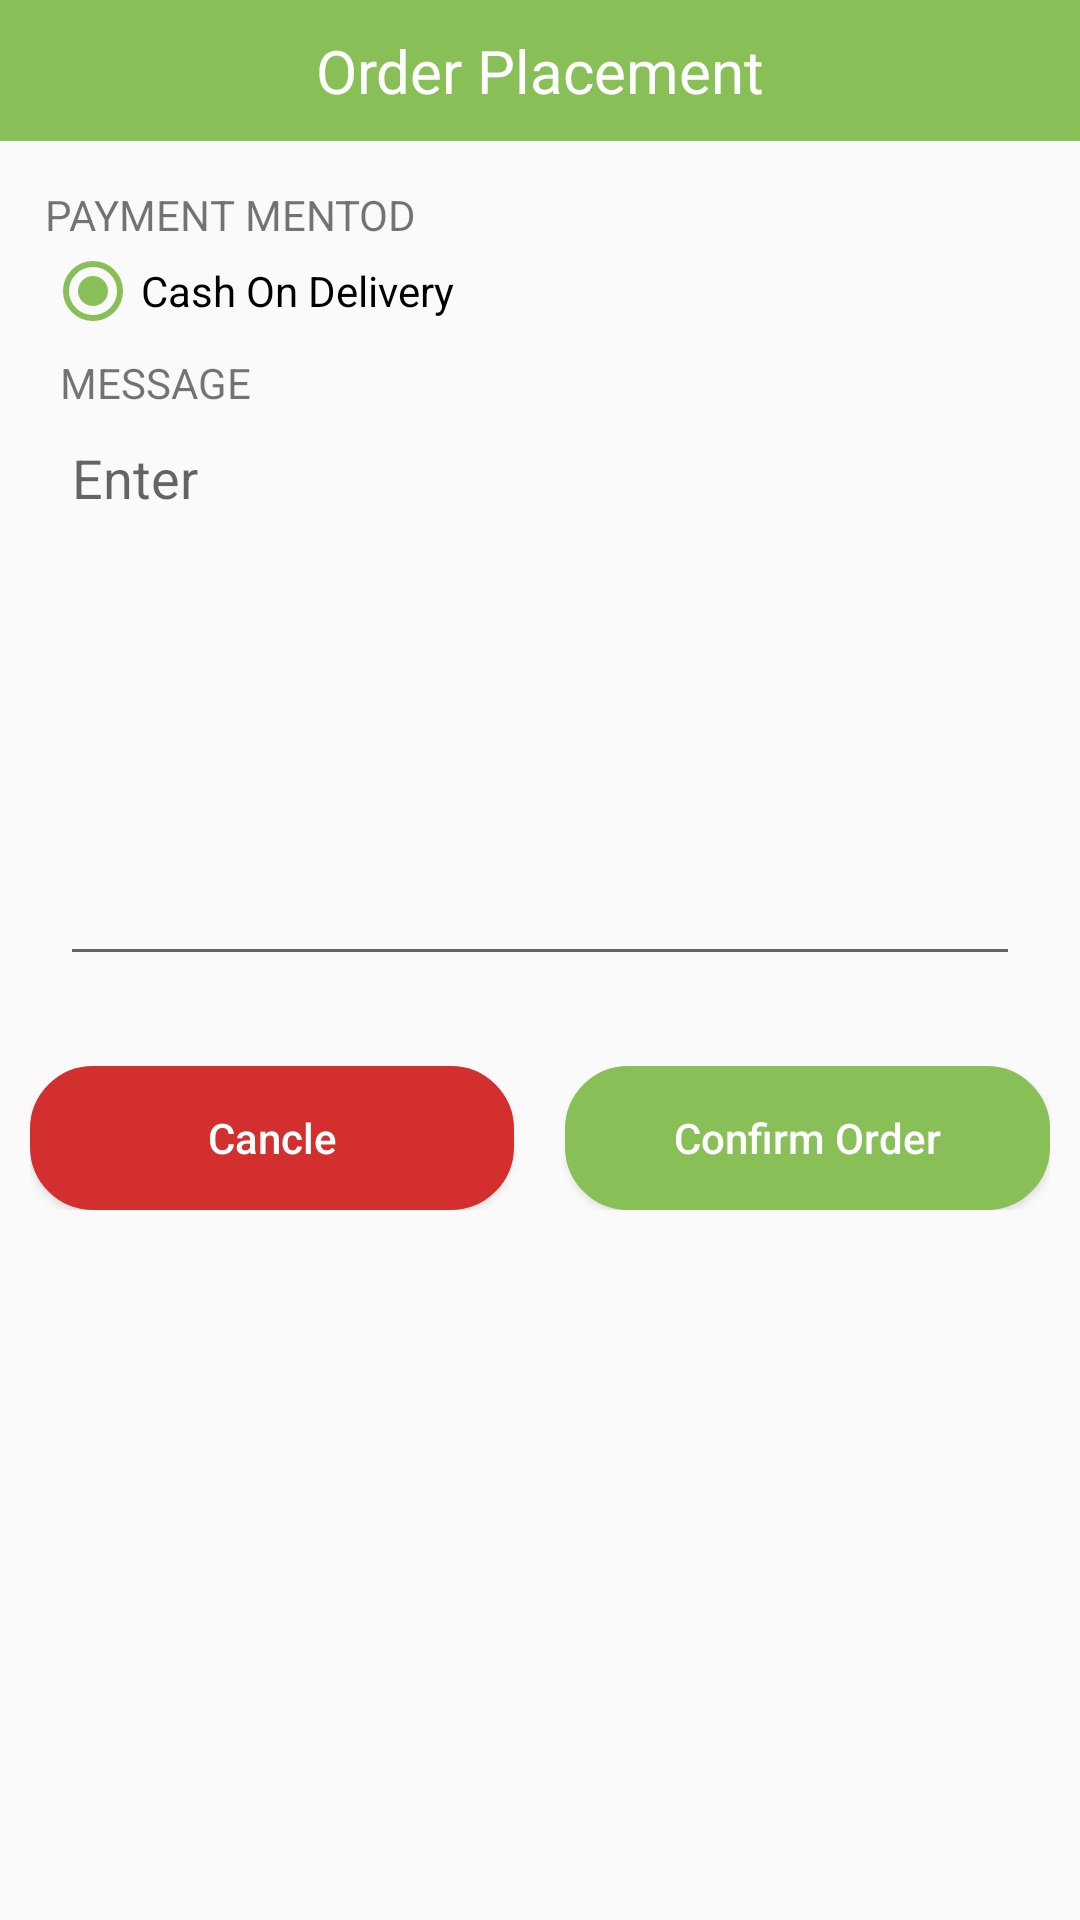

Produce the Android XML layout that renders to this screen, including the resource entries it uses.
<!-- AndroidManifest.xml: application theme AppTheme -->
<!-- res/layout/dialog_order_placement.xml -->
<?xml version="1.0" encoding="utf-8"?>
<RelativeLayout xmlns:android="http://schemas.android.com/apk/res/android"
    xmlns:app="http://schemas.android.com/apk/res-auto"
    android:layout_width="match_parent"
    android:layout_height="wrap_content"
    android:background="@drawable/product_selected_background_curve">

    <TextView
        android:id="@+id/title"
        android:layout_width="match_parent"
        android:layout_height="wrap_content"
        android:padding="10dp"
        android:text="Order Placement"
        android:background="@color/colorPrimary"
        android:textColor="@android:color/white"
        android:gravity="center"
        android:textSize="20sp"/>

    <LinearLayout
        android:layout_below="@id/title"
        android:layout_width="match_parent"
        android:layout_height="wrap_content"
        android:layout_marginLeft="10dp"
        android:layout_marginRight="10dp"
        android:orientation="vertical">

        <LinearLayout
            android:layout_width="match_parent"
            android:layout_height="wrap_content"
            android:orientation="vertical"
            android:layout_marginTop="10dp"
            android:padding="5dp">

            <TextView
                android:layout_width="wrap_content"
                android:layout_height="wrap_content"
                android:text="Payment mentod"
                android:textAllCaps="true" />

            <LinearLayout
                android:id="@+id/layout_payment_mebtod"
                android:layout_width="match_parent"
                android:layout_height="wrap_content"
                android:orientation="horizontal">

                <RadioGroup
                    android:id="@+id/payment_method"
                    android:layout_width="match_parent"
                    android:layout_height="wrap_content">

                    <RadioButton
                        android:id="@+id/radio"
                        android:layout_width="wrap_content"
                        android:layout_height="wrap_content"
                        android:checked="true"
                        android:text="Cash On Delivery" />
                </RadioGroup>

            </LinearLayout>

            <LinearLayout
                android:id="@+id/layout_quantity"
                android:layout_width="match_parent"
                android:layout_height="wrap_content"
                android:orientation="vertical"
                android:padding="5dp">

                <TextView
                    android:layout_width="wrap_content"
                    android:layout_height="wrap_content"
                    android:text="Message"
                    android:textAllCaps="true" />

                <EditText
                    android:layout_width="match_parent"
                    android:layout_height="wrap_content"
                    android:inputType="textMultiLine"
                    android:lines="8"
                    android:hint="Enter "
                    android:gravity="top|left"
                    android:maxLines="10"
                    android:scrollbars="vertical"/>

            </LinearLayout>

        </LinearLayout>

        <LinearLayout
            android:layout_width="match_parent"
            android:layout_height="wrap_content"
            android:layout_marginTop="20dp"
            android:layout_marginBottom="10dp"
            android:weightSum="2">

            <Button
                android:id="@+id/cancel"
                android:layout_width="0dp"
                android:layout_height="wrap_content"
                android:layout_weight="0.95"
                android:background="@drawable/custom_cancel_button"
                android:text="Cancle"
                android:textAllCaps="false"
                android:textColor="@android:color/white" />

            <LinearLayout
                android:layout_width="0dp"
                android:layout_height="wrap_content"
                android:layout_weight="0.1" />

            <Button
                android:id="@+id/confirm"
                android:layout_width="0dp"
                android:layout_height="wrap_content"
                android:layout_weight="0.95"
                android:background="@drawable/custom_order_confirm_button"
                android:text="Confirm Order"
                android:textAllCaps="false"
                android:textColor="@android:color/white" />
        </LinearLayout>

    </LinearLayout>


</RelativeLayout>
<!-- resources referenced by this layout -->
<resources>
  <color name="colorPrimary">#88C057</color>
  <!-- drawable custom_cancel_button (drawable) -->
  <?xml version="1.0" encoding="utf-8"?>
  <shape xmlns:android="http://schemas.android.com/apk/res/android" >
  
      <solid android:color="#D32F2F" />
  
      <stroke
          android:width="2dp"
          android:color="#D32F2F" />
  
      <corners
          android:bottomLeftRadius="20dp"
          android:bottomRightRadius="20dp"
          android:topLeftRadius="20dp"
          android:topRightRadius="20dp" />
  
  </shape>
  <!-- drawable custom_order_confirm_button (drawable) -->
  <?xml version="1.0" encoding="utf-8"?>
  <shape xmlns:android="http://schemas.android.com/apk/res/android" >
  
      <solid android:color="@color/colorPrimary" />
  
      <stroke
          android:width="2dp"
          android:color="@color/colorPrimary" />
  
      <corners
          android:bottomLeftRadius="20dp"
          android:bottomRightRadius="20dp"
          android:topLeftRadius="20dp"
          android:topRightRadius="20dp" />
  
  </shape>
  <style name="AppTheme" parent="Theme.AppCompat.Light.DarkActionBar">
          
          <item name="colorPrimary">@color/colorPrimary</item>
          <item name="colorPrimaryDark">@color/colorPrimaryDark</item>
          <item name="colorAccent">@color/colorAccent</item>
          <item name="autoCompleteTextViewStyle">@style/cursorColor</item>
      </style>
  <color name="colorPrimaryDark">#618A3D</color>
  <color name="colorAccent">#88C057</color>
  <style name="cursorColor" parent="Widget.AppCompat.AutoCompleteTextView">
          <item name="android:textCursorDrawable">@drawable/cursor</item>
      </style>
</resources>
